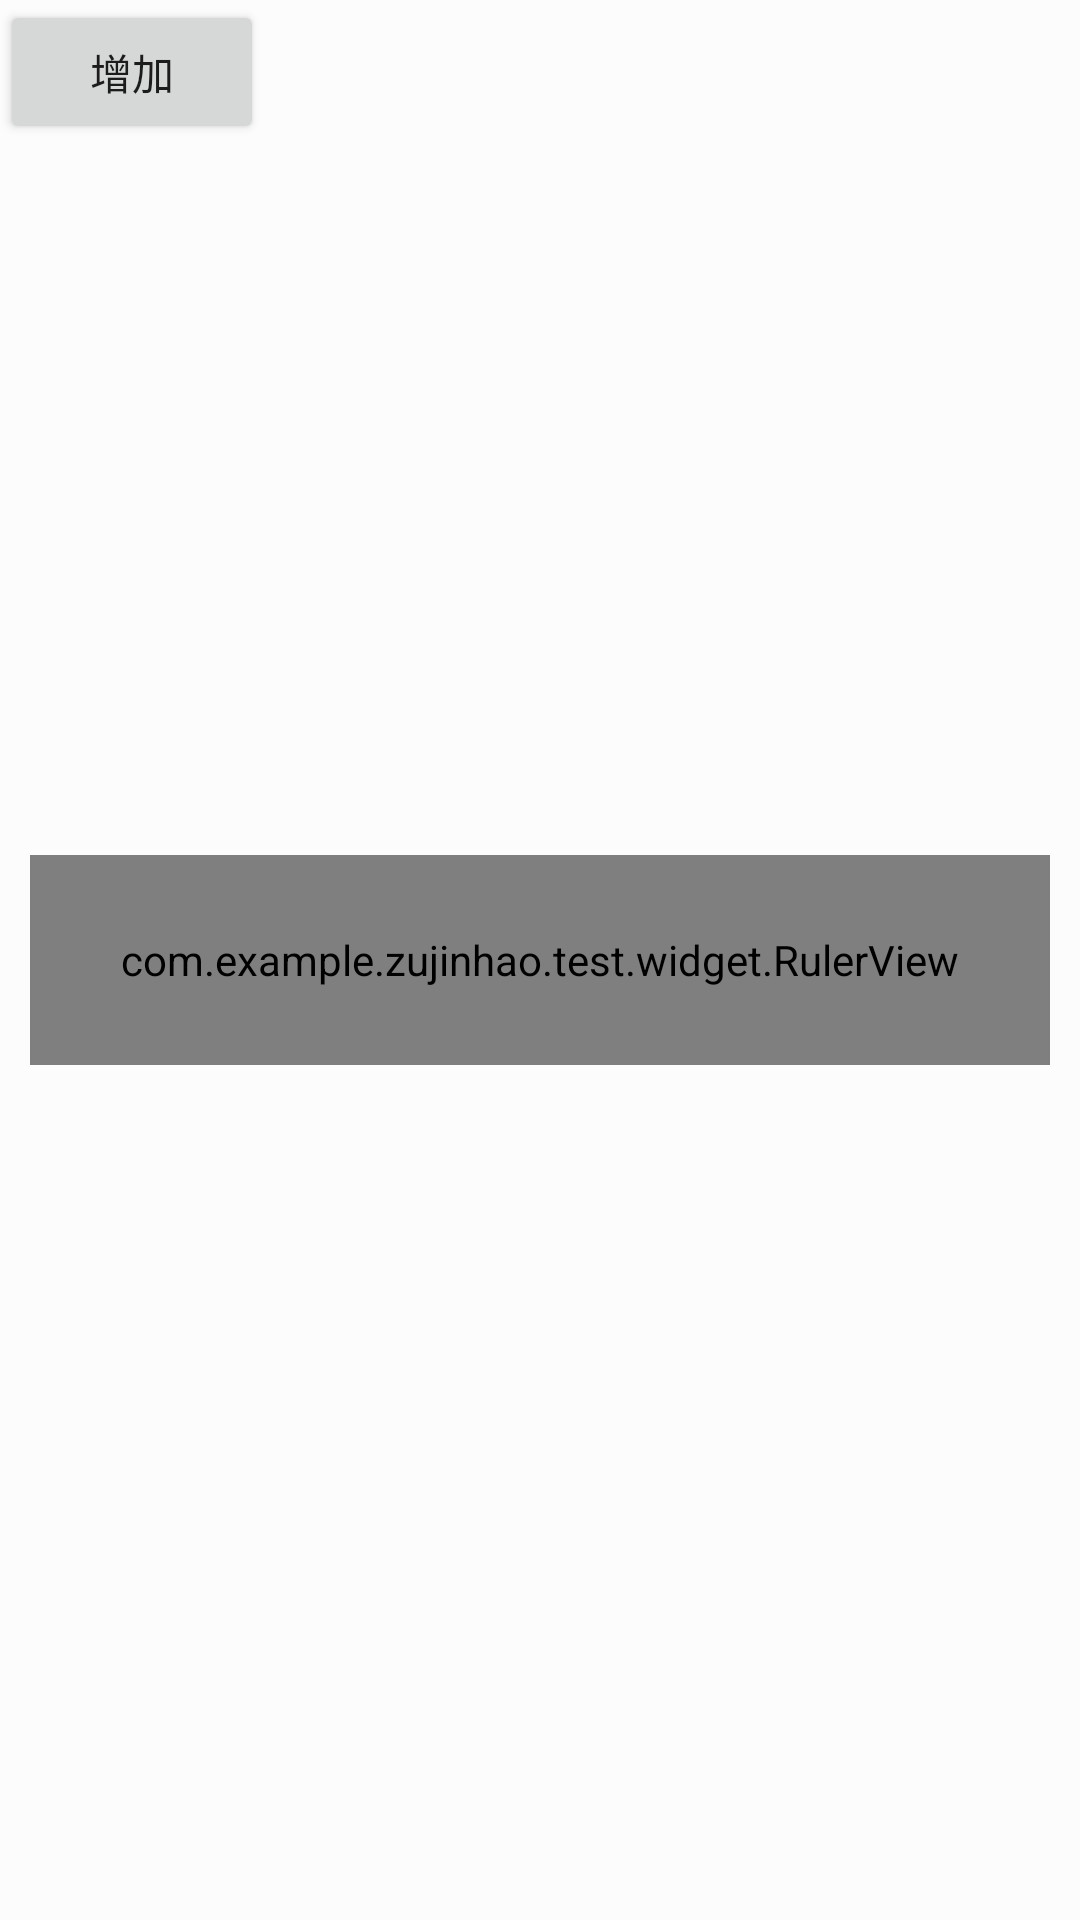

Reconstruct the res/layout file that produces this screen, plus the resources it refers to.
<!-- AndroidManifest.xml: application theme AppTheme -->
<!-- res/layout/activity_ruler.xml -->
<?xml version="1.0" encoding="utf-8"?>
<RelativeLayout xmlns:android="http://schemas.android.com/apk/res/android"
    xmlns:app="http://schemas.android.com/apk/res-auto"
    xmlns:tools="http://schemas.android.com/tools"
    android:layout_width="match_parent"
    android:layout_height="match_parent"
    android:background="#fcfcfc"
    tools:context="com.example.zujinhao.test.activity.RulerActivity">
    
    <Button
        android:id="@+id/btn_add"
        android:layout_width="wrap_content"
        android:layout_height="wrap_content"
        android:text="增加"
        android:onClick="onClick"/>


    <com.example.zujinhao.test.widget.RulerView
        android:id="@+id/rv_view"
        android:layout_width="match_parent"
        android:layout_height="70dp"
        android:background="#F0F0F0"
        android:layout_centerVertical="true"
        android:layout_marginLeft="10dp"
        android:layout_marginRight="10dp"/>

</RelativeLayout>
<!-- resources referenced by this layout -->
<resources>
  <style name="AppTheme" parent="Theme.AppCompat.Light.NoActionBar">
          
          <item name="colorPrimary">@color/colorPrimary</item>
          <item name="colorPrimaryDark">@color/colorPrimaryDark</item>
          <item name="colorAccent">@color/colorAccent</item>
      </style>
  <color name="colorPrimary">#ffffff</color>
  <color name="colorPrimaryDark">#ffffff</color>
  <color name="colorAccent">#FF4081</color>
</resources>
